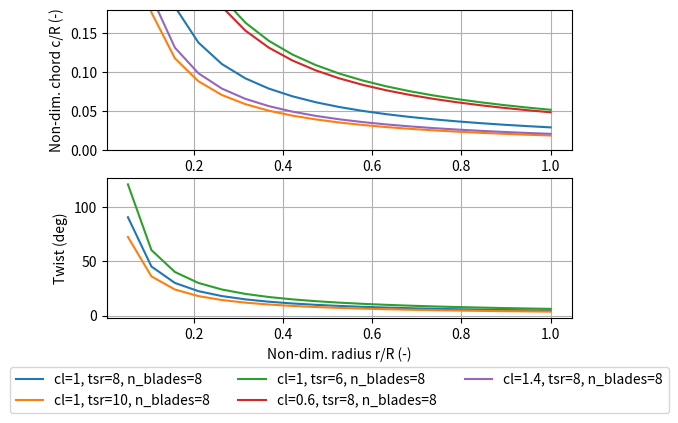

Recreate this plot in Python. (Note: this script raises an exception after producing the figure.)
# Equations for the chord and twist distribution

import numpy as np
import matplotlib.pyplot as plt

# ------------------#
# Functions 
# ------------------#


def calc_chord(r_ratio, cl, tsr, n_blades):
    """ Compute the chord to Radius ratio for the given parameters

    Args:
        cl (float): Design lift coefficient
        tsr (float): Tip speed ratio
        n_blades (int): Number of blades
        r_ratio (float, np.array): Fraction of the position along the blade 

    Returns:
        flaot: Chord
    """    
    
    chord = (16 * np.pi)/(9) * (1/ (cl * tsr**2 * n_blades)) * (1/r_ratio)
    return chord 

def calc_twist_rad(r_ratio, tsr, alpha):
    """ Calculate the desired twist in rad

    Args:
        r_ratio (float, np.array): Fraction of the position along the blade 
        tsr (float): Tip speed ratio
        alpha (float): Design angle of attack 

    Returns:
        float: Combined pitch and twist angle in rad
    """    
    
    theta = 2/3 * (1/tsr)  * (1 / r_ratio) -alpha
    return theta

def calc_twist_deg(r_ratio, tsr, alpha):
    """ Calculate the desired twist in rad
    Wrapper

    Args:
        r_ratio (float, np.array): Fraction of the position along the blade 
        tsr (float): Tip speed ratio
        alpha (float): Design angle of attack 

    Returns:
        float: Combined pitch and twist angle in rad
    """    

    theta_rad = calc_twist_rad(rad_positions, tsr, alpha)
    theta_deg = np.rad2deg(theta_rad) 
    return theta_deg


if __name__ == '__main__':
   
   tsr= 8
   cl = 1
   n_blades = 3 
   alpha = 0
   rad_positions = np.linspace(0,1,20)
   
   
   chord_list = calc_chord(rad_positions, cl, tsr, n_blades) 
   chord_list_tsr_10 = calc_chord(rad_positions, cl, 10, n_blades) 
   chord_list_tsr_6 = calc_chord(rad_positions, cl, 6, n_blades) 
   
   chord_list_cl_06 = calc_chord(rad_positions, 0.6, tsr, n_blades) 
   chord_list_cl_14 = calc_chord(rad_positions, 1.4, tsr, n_blades) 
   
   twist_list = calc_twist_deg(rad_positions, tsr, alpha)
   twist_list_tsr6 = calc_twist_deg(rad_positions, 6, alpha)
   twist_list_tsr10 = calc_twist_deg(rad_positions, 10, alpha)
   
   fig, axs = plt.subplots(2,1)
   axs[0].plot(rad_positions, chord_list, label='cl=1, tsr=8, n_blades=8')
   axs[0].plot(rad_positions, chord_list_tsr_10, label='cl=1, tsr=10, n_blades=8')
   axs[0].plot(rad_positions, chord_list_tsr_6, label='cl=1, tsr=6, n_blades=8')
   axs[0].plot(rad_positions, chord_list_cl_06, label='cl=0.6, tsr=8, n_blades=8')
   axs[0].plot(rad_positions, chord_list_cl_14, label='cl=1.4, tsr=8, n_blades=8')
  
  
  
   
   axs[1].plot(rad_positions, twist_list)
   axs[1].plot(rad_positions, twist_list_tsr10)
   axs[1].plot(rad_positions, twist_list_tsr6)
   
   [ax.grid() for ax in axs]
   axs[1].set_xlabel("Non-dim. radius r/R (-)")
   axs[0].set_ylabel("Non-dim. chord c/R (-)")
   axs[1].set_ylabel("Twist (deg)")
  
   axs[0].legend(loc='upper center', bbox_to_anchor=(0.5, -1.5),
          ncol=3, fancybox=True, shadow=False) 
   axs[0].set_ylim([0,0.18])
   fig.set_figheight(4)
   fig.set_figwidth(6)
   plt.savefig("../../results/task1/chord_twist.pdf", bbox_inches='tight')
   plt.show() 